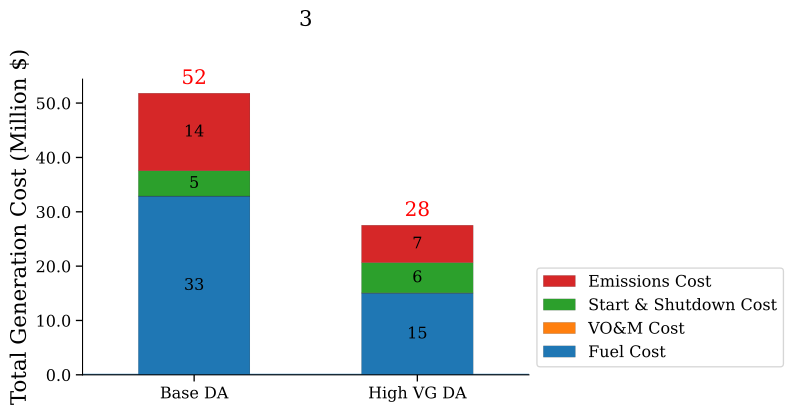

Source data for this figure (header and first rows):
, Fuel Cost (Million $), VO&M Cost (Million $), Start & Shutdown Cost (Million $), Emissions Cost (Million $)
Base DA, 32.89, 0.01169, 4.645, 14.27
High VG DA, 15.04, 0.04339, 5.558, 6.883
